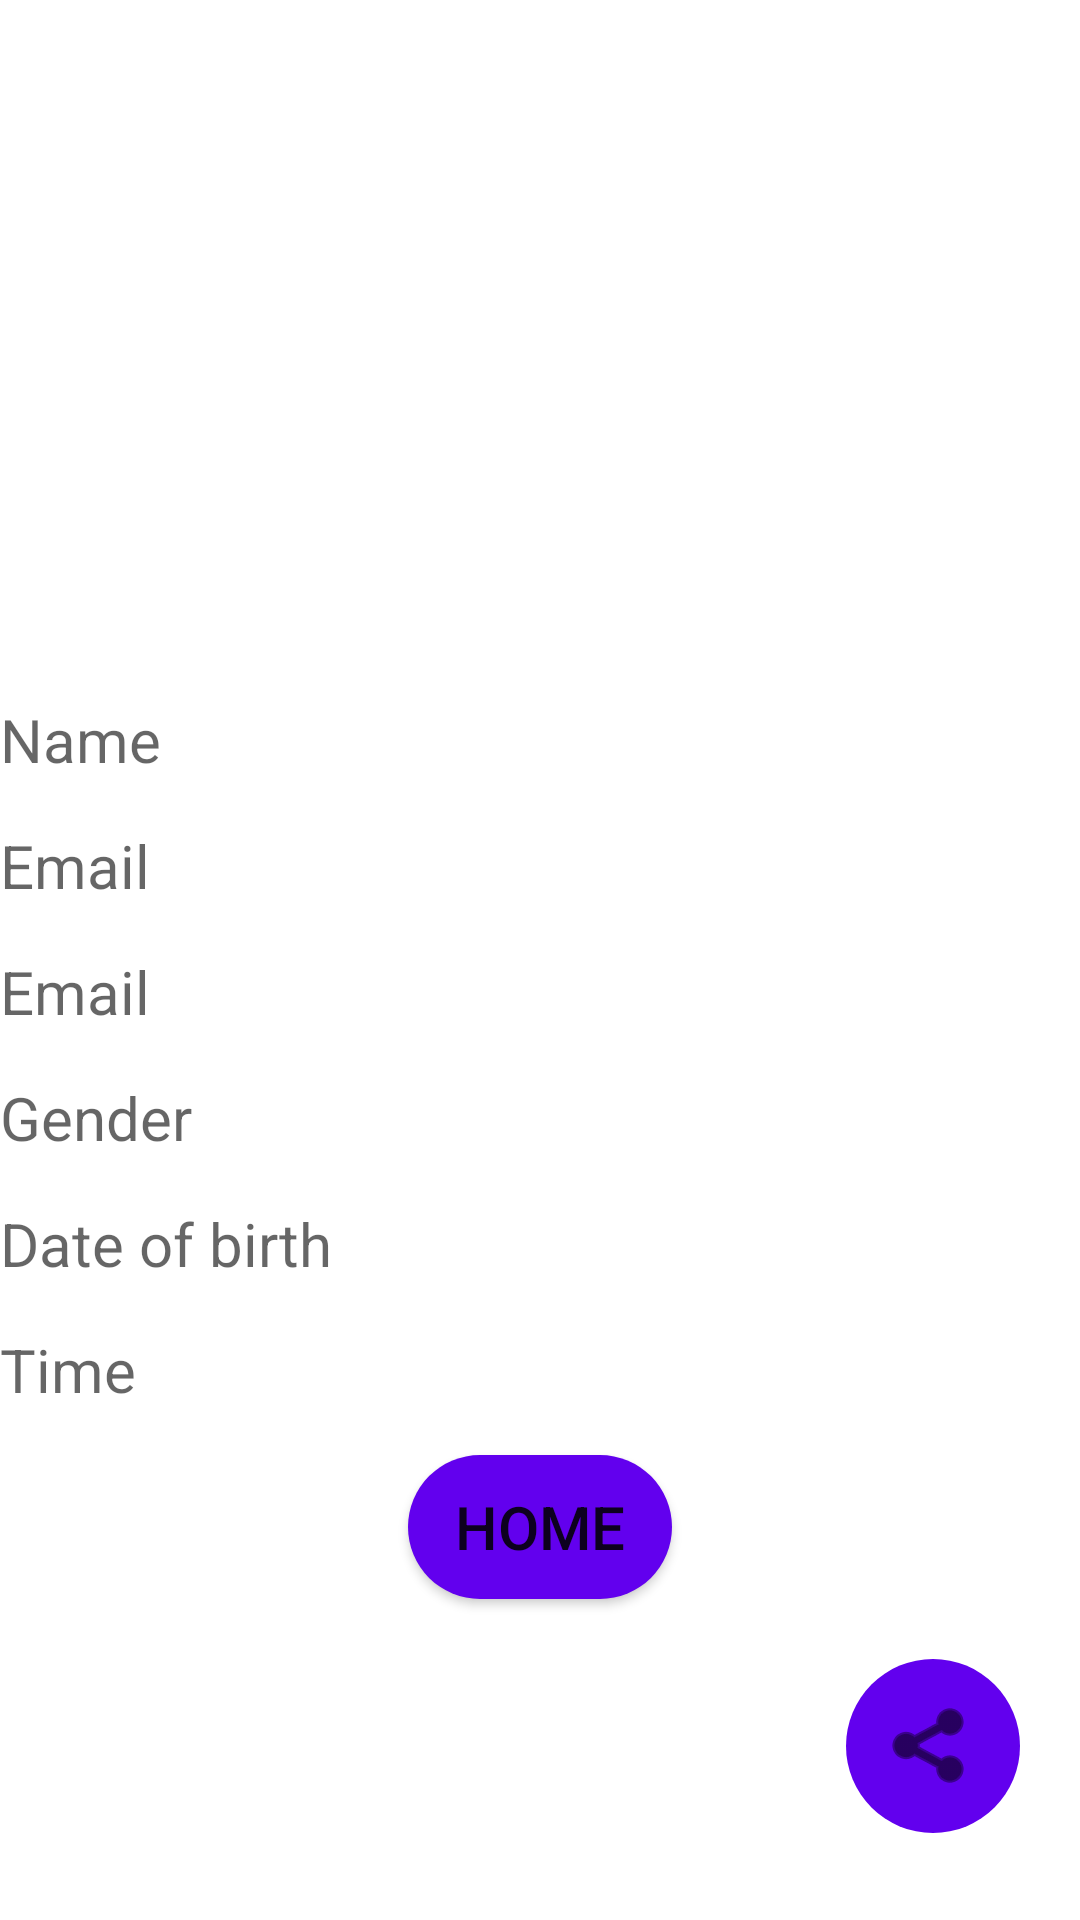

The Android layout XML behind this screen, and the referenced resources:
<!-- AndroidManifest.xml: application theme Theme.MyApplication -->
<!-- res/layout/activity_data.xml -->
<?xml version="1.0" encoding="utf-8"?>
<LinearLayout xmlns:android="http://schemas.android.com/apk/res/android"
    xmlns:app="http://schemas.android.com/apk/res-auto"
    xmlns:tools="http://schemas.android.com/tools"
    android:layout_width="match_parent"
    android:layout_height="match_parent"
    android:orientation="vertical"
    android:layout_margin="15dp"
    tools:context=".Activity_data">

    <ImageView
        android:id="@+id/profileImg"
        android:layout_width="match_parent"
        android:layout_height="218dp" />

    <TextView
        android:id="@+id/resultName"
        android:layout_width="match_parent"
        android:layout_height="wrap_content"
        android:layout_marginTop="15dp"
        android:hint="Name"
        android:textSize="20sp" />

    <TextView
        android:id="@+id/resultEmail"
        android:layout_width="match_parent"
        android:layout_height="wrap_content"
        android:layout_marginTop="15dp"
        android:hint="Email"
        android:textSize="20sp" />
    <TextView
        android:id="@+id/resultAge"
        android:layout_width="match_parent"
        android:layout_height="wrap_content"
        android:layout_marginTop="15dp"
        android:hint="Email"
        android:textSize="20sp" />

    <TextView
        android:id="@+id/resultRadio"
        android:layout_width="match_parent"
        android:layout_height="wrap_content"
        android:layout_marginTop="15dp"
        android:hint="Gender"
        android:textSize="20sp" />


    <TextView
        android:id="@+id/resultDob"
        android:layout_width="match_parent"
        android:layout_height="wrap_content"
        android:layout_marginTop="15dp"
        android:hint="Date of birth"
        android:textSize="20sp"/>

    <TextView
        android:id="@+id/resultTime"
        android:layout_width="match_parent"
        android:layout_height="wrap_content"
        android:layout_marginTop="15dp"
        android:hint="Time"
        android:textSize="20sp"/>

    <Button
        android:id="@+id/HomeButton"
        android:layout_width="wrap_content"
        android:layout_height="wrap_content"
        android:layout_gravity="center|center_horizontal"
        android:layout_marginTop="15dp"
        android:background="@drawable/button_rounded"
        android:onClick="homeBtn"
        android:text="Home"
        android:textSize="20sp"
        tools:ignore="OnClick" />

    <ImageButton
        android:id="@+id/ShareButton"
        android:layout_width="58dp"
        android:layout_height="58dp"
        android:layout_gravity="end"
        android:layout_margin="20dp"
        android:background="@drawable/button_circle"
        android:tint="#000000"
        app:srcCompat="@android:drawable/ic_menu_share"
        />

</LinearLayout>
<!-- resources referenced by this layout -->
<resources>
  <!-- drawable button_circle (drawable) -->
  <?xml version="1.0" encoding="utf-8"?>
  <shape xmlns:android="http://schemas.android.com/apk/res/android"
      android:shape="rectangle">
  
      <solid
          android:color="@color/colorAccent"
          />
  
      <corners
          android:radius="300dp"
          />
  </shape>
  <!-- drawable button_rounded (drawable) -->
  <?xml version="1.0" encoding="utf-8"?>
  <shape xmlns:android="http://schemas.android.com/apk/res/android"
      android:shape="rectangle">
  
    <solid
        android:color="@color/colorAccent"
        />
  
      <corners
          android:radius="25dp"
          />
  </shape>
  <style name="Theme.MyApplication" parent="Theme.MaterialComponents.DayNight.DarkActionBar">
          
          <item name="colorPrimary">@color/purple_500</item>
          <item name="colorPrimaryVariant">@color/purple_700</item>
          <item name="colorOnPrimary">@color/white</item>
          
          <item name="colorSecondary">@color/teal_200</item>
          <item name="colorSecondaryVariant">@color/teal_700</item>
          <item name="colorOnSecondary">@color/black</item>
          <item name="colorAccent">@color/purple_500</item>
          
          <item name="android:statusBarColor" tools:targetApi="l">?attr/colorPrimaryVariant</item>
          
  
  
  
  
      </style>
  <color name="colorAccent">#FF6200EE</color>
  <color name="purple_500">#FF6200EE</color>
  <color name="purple_700">#FF3700B3</color>
  <color name="white">#FFFFFFFF</color>
  <color name="teal_200">#FF03DAC5</color>
  <color name="teal_700">#FF018786</color>
  <color name="black">#FF000000</color>
</resources>
